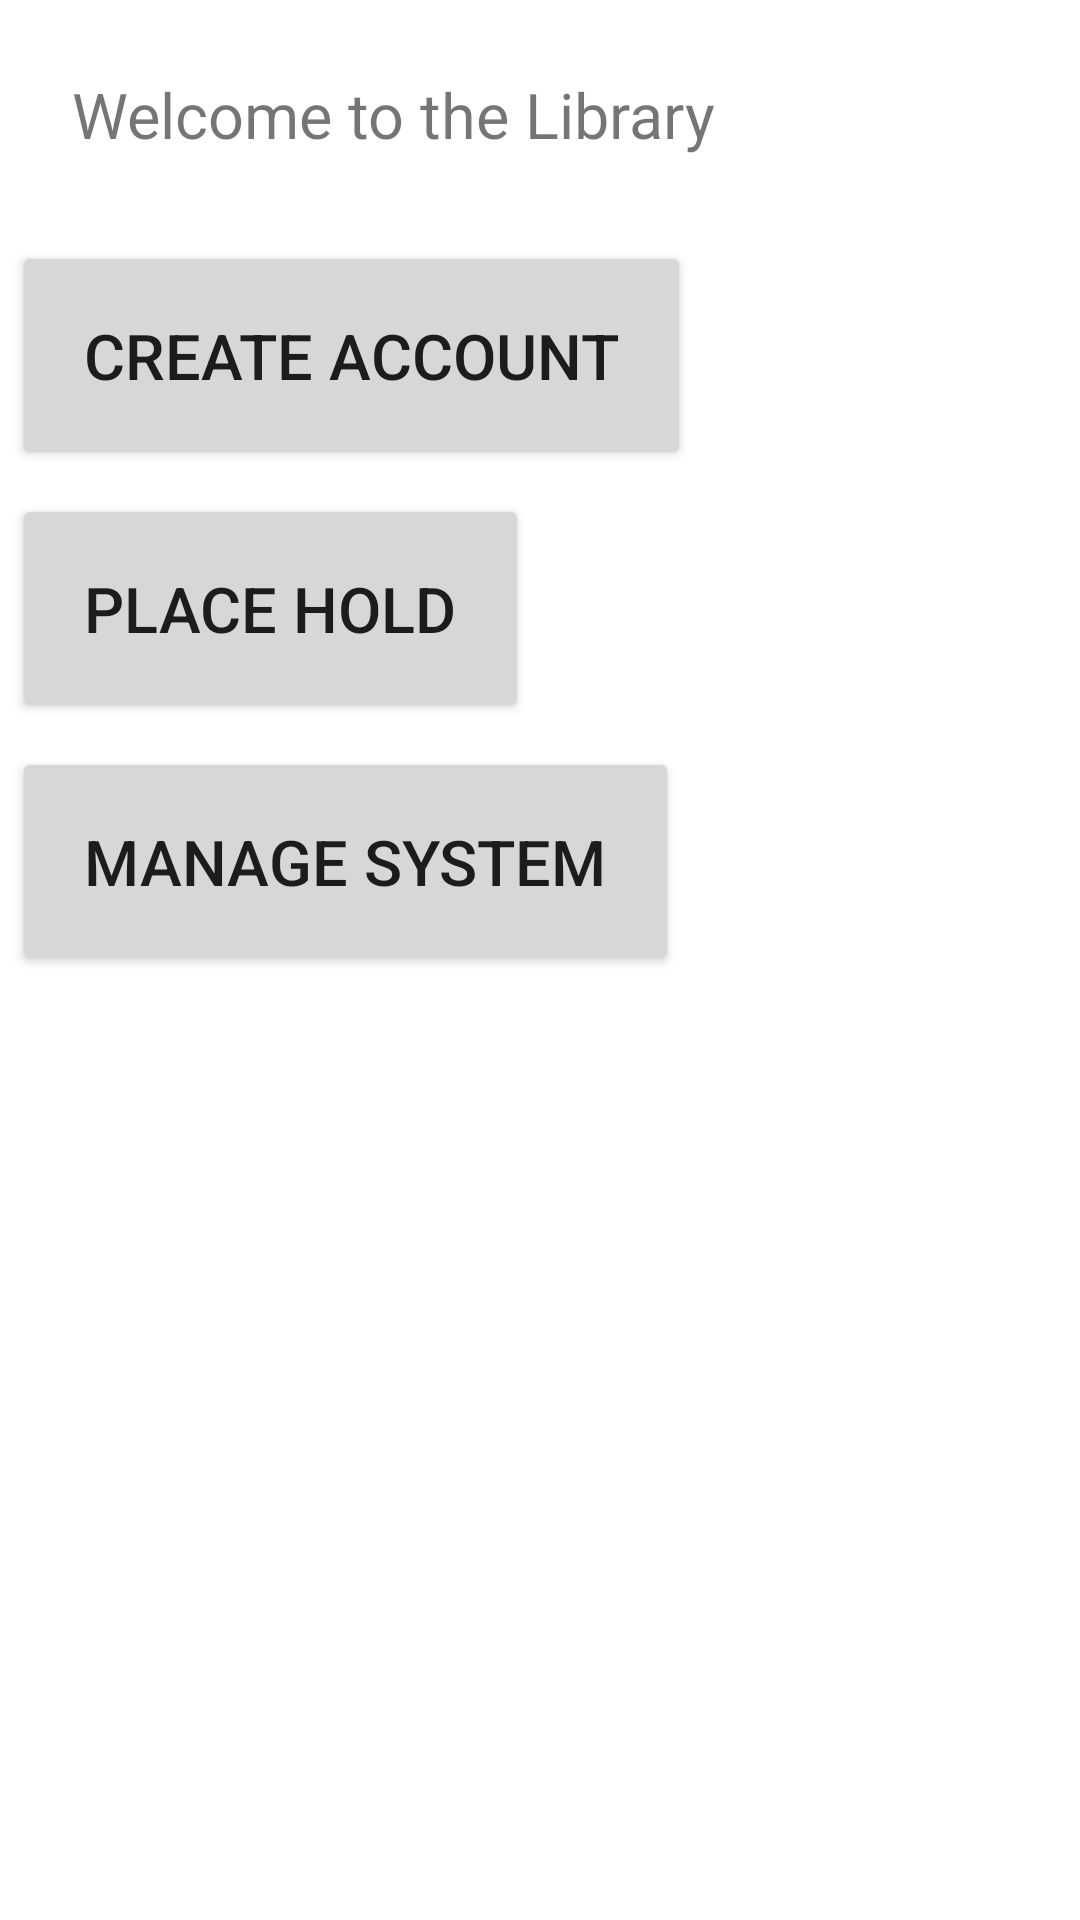

This screen was rendered from an Android layout file. Write that file and the resources it references.
<!-- AndroidManifest.xml: application theme Theme.OtterAlexandria -->
<!-- res/layout/activity_main.xml -->
<?xml version="1.0" encoding="utf-8"?>
<LinearLayout
    xmlns:android="http://schemas.android.com/apk/res/android"
    xmlns:app="http://schemas.android.com/apk/res-auto"
    xmlns:tools="http://schemas.android.com/tools"
    android:layout_width="match_parent"
    android:layout_height="match_parent"
    android:orientation="vertical">

    <TextView
        android:id="@+id/welcome"
        android:layout_width="wrap_content"
        android:layout_height="wrap_content"
        android:text="@string/welcome"
        android:padding="24dp"
        android:textSize="21sp"/>

    <Button
        android:id="@+id/account_menu"
        android:layout_width="wrap_content"
        android:layout_height="wrap_content"
        android:text="@string/create_account"
        android:layout_margin="4dp"
        android:padding="24dp"
        android:textSize="21sp"/>

    <Button
        android:id="@+id/place_hold_menu"
        android:layout_width="wrap_content"
        android:layout_height="wrap_content"
        android:text="@string/place_hold"
        android:layout_margin="4dp"
        android:padding="24dp"
        android:textSize="21sp"/>

    <Button
        android:id="@+id/manage_system_menu"
        android:layout_width="wrap_content"
        android:layout_height="wrap_content"
        android:text="@string/manage_system"
        android:layout_margin="4dp"
        android:padding="24dp"
        android:textSize="21sp"/>







</LinearLayout>
<!-- resources referenced by this layout -->
<resources>
  <string name="create_account">Create Account</string>
  <string name="manage_system">Manage System</string>
  <string name="place_hold">Place Hold</string>
  <string name="welcome">Welcome to the Library</string>
  <style name="Theme.OtterAlexandria" parent="Theme.MaterialComponents.DayNight.DarkActionBar">
          
          <item name="colorPrimary">@color/purple_500</item>
          <item name="colorPrimaryVariant">@color/purple_700</item>
          <item name="colorOnPrimary">@color/white</item>
          
          <item name="colorSecondary">@color/teal_200</item>
          <item name="colorSecondaryVariant">@color/teal_700</item>
          <item name="colorOnSecondary">@color/black</item>
          
          <item name="android:statusBarColor" tools:targetApi="l">?attr/colorPrimaryVariant</item>
          
      </style>
  <!-- not gathered from this repository: default colours our renderer supplied (Android Studio template values) -->
  <color name="purple_500">#FF6200EE</color>
  <color name="purple_700">#FF3700B3</color>
  <color name="teal_200">#FF03DAC5</color>
  <color name="teal_700">#FF018786</color>
  <color name="black">#FF000000</color>
  <color name="white">#FFFFFFFF</color>
</resources>
